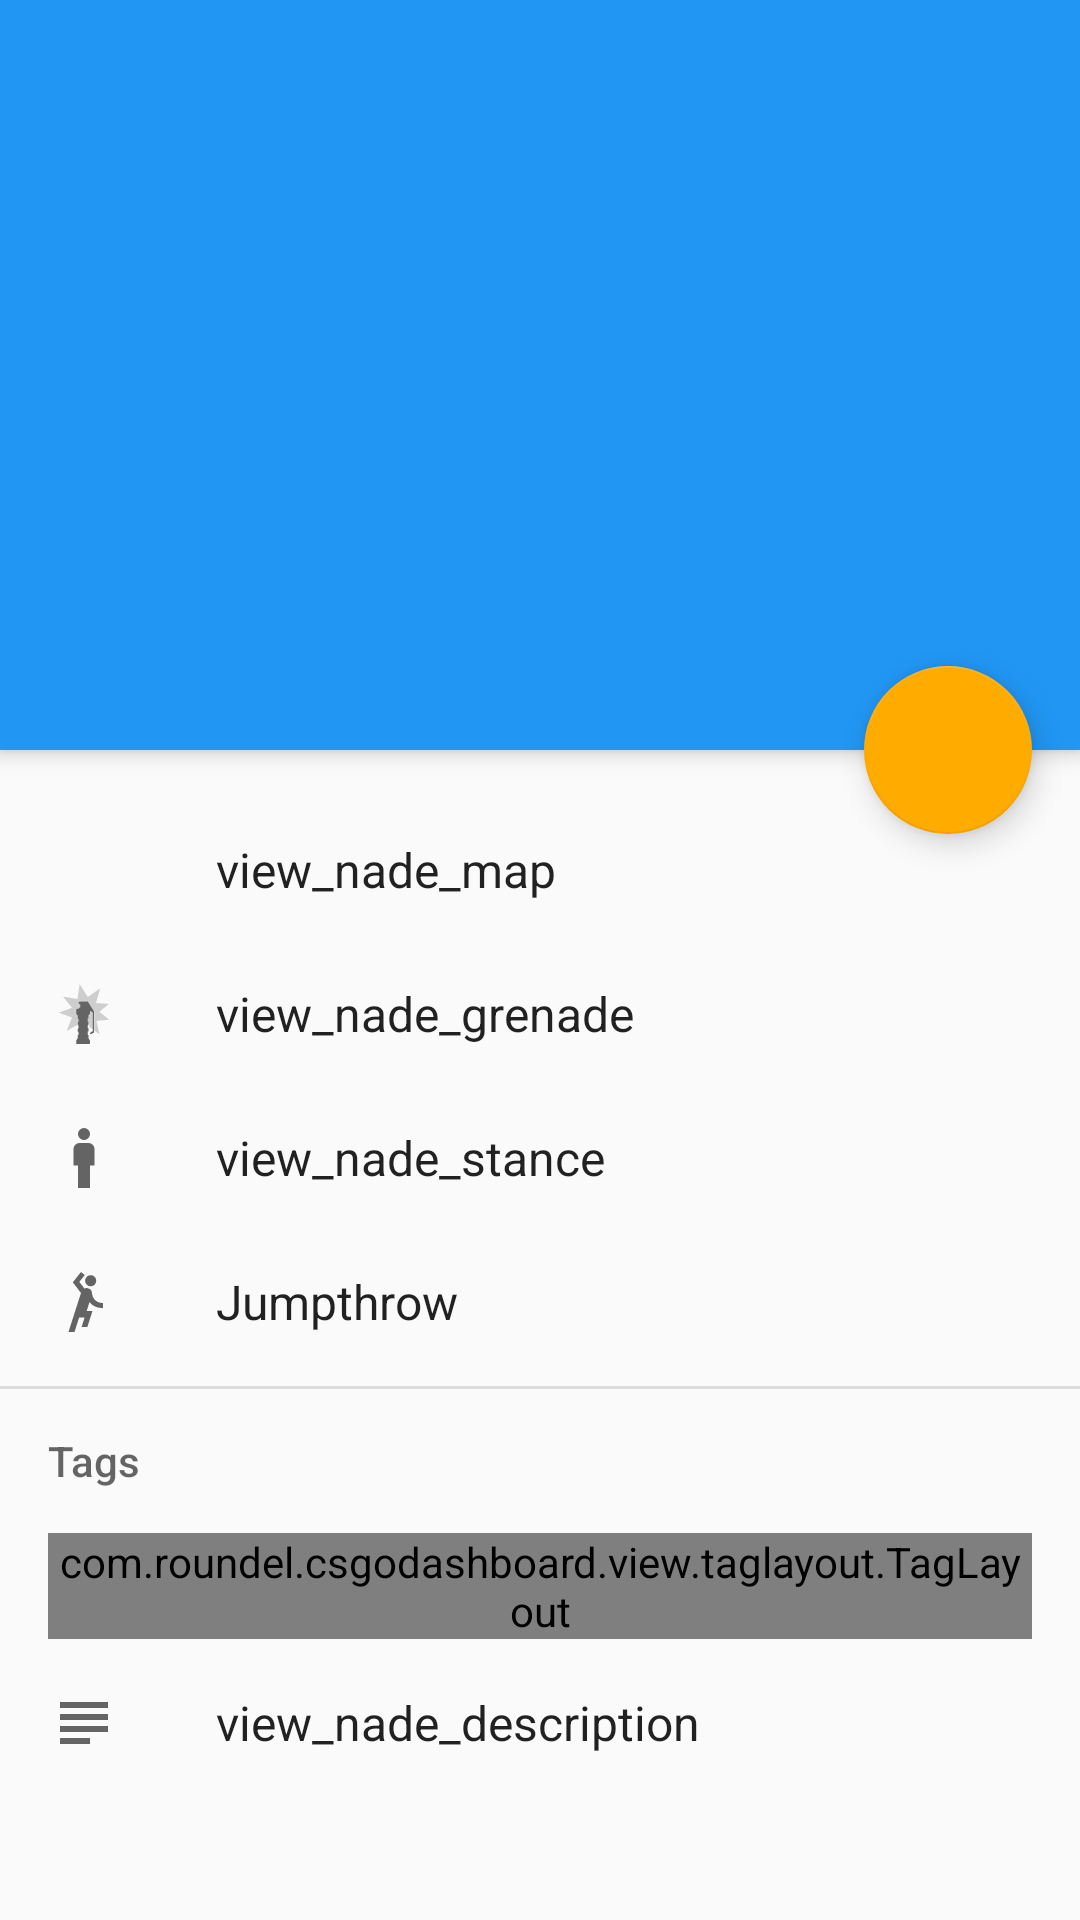

The Android layout XML behind this screen, and the referenced resources:
<!-- AndroidManifest.xml: activity theme DashboardTheme.ViewNade -->
<!-- res/layout/activity_view_nade.xml -->
<?xml version="1.0" encoding="utf-8"?>
<android.support.design.widget.CoordinatorLayout
    xmlns:android="http://schemas.android.com/apk/res/android"
    xmlns:app="http://schemas.android.com/apk/res-auto"
    xmlns:tools="http://schemas.android.com/tools"
    android:id="@+id/view_nade_root"
    android:layout_width="match_parent"
    android:layout_height="match_parent"
    android:fitsSystemWindows="true"
    tools:context=".ui.activity.ViewNadeActivity">

    <android.support.design.widget.AppBarLayout
        android:id="@+id/view_nade_appbar"
        android:layout_width="match_parent"
        android:layout_height="@dimen/appbar_height_view_nade"
        android:fitsSystemWindows="true"
        app:theme="?attr/actionBarTheme">

        <android.support.design.widget.CollapsingToolbarLayout
            android:id="@+id/view_nade_collapsing_toolbar"
            android:layout_width="match_parent"
            android:layout_height="match_parent"
            android:fitsSystemWindows="true"
            app:contentScrim="?attr/colorPrimary"
            app:expandedTitleMarginEnd="64dp"
            app:expandedTitleMarginStart="48dp">

            <ImageView
                android:id="@+id/view_nade_backdrop"
                android:layout_width="match_parent"
                android:layout_height="match_parent"
                android:fitsSystemWindows="true"
                android:scaleType="centerCrop"
                app:layout_collapseMode="parallax"/>

            <android.support.v7.widget.Toolbar
                android:id="@+id/view_nade_toolbar"
                android:layout_width="match_parent"
                android:layout_height="?attr/actionBarSize"
                app:layout_collapseMode="pin"
                app:popupTheme="?attr/popupTheme"/>
        </android.support.design.widget.CollapsingToolbarLayout>
    </android.support.design.widget.AppBarLayout>

    <android.support.v4.widget.NestedScrollView
        android:layout_width="match_parent"
        android:layout_height="match_parent"
        app:layout_behavior="@string/appbar_scrolling_view_behavior">

        <include layout="@layout/content_view_nade"/>

    </android.support.v4.widget.NestedScrollView>

    <android.support.design.widget.FloatingActionButton
        android:id="@+id/view_nade_fab"
        android:layout_width="wrap_content"
        android:layout_height="wrap_content"
        android:layout_margin="@dimen/activity_horizontal_margin"
        android:src="@drawable/ic_mode_edit_white_24dp"
        app:fab_colorNormal="?android:attr/colorAccent"
        app:fab_colorPressed="?android:attr/colorAccent"
        app:layout_anchor="@id/view_nade_appbar"
        app:layout_anchorGravity="bottom|right|end"/>

</android.support.design.widget.CoordinatorLayout>
<!-- res/layout/content_view_nade.xml (included above) -->
<?xml version="1.0" encoding="utf-8"?>
<LinearLayout
    xmlns:android="http://schemas.android.com/apk/res/android"
    xmlns:tools="http://schemas.android.com/tools"
    android:layout_width="match_parent"
    android:layout_height="wrap_content"
    android:background="?android:attr/colorBackground"
    android:orientation="vertical"
    android:paddingBottom="32dp"
    android:paddingTop="16dp"
    tools:showIn="@layout/activity_view_nade">

    <RelativeLayout
        android:layout_width="match_parent"
        android:layout_height="48dp"
        android:gravity="center">

        <ImageView
            android:layout_width="24dp"
            android:layout_height="24dp"
            android:layout_alignParentStart="true"
            android:layout_centerVertical="true"
            android:layout_marginStart="16dp"
            android:src="@drawable/ic_map_black_24dp"/>

        <TextView
            android:id="@+id/view_nade_map"
            android:layout_width="match_parent"
            android:layout_height="wrap_content"
            android:layout_centerInParent="true"
            android:paddingEnd="16dp"
            android:paddingStart="72dp"
            android:text="view_nade_map"
            android:textAppearance="@style/TextAppearance.ListPrimary"
            android:transitionName="@string/transition_utility_grenade_map"/>


    </RelativeLayout>

    <RelativeLayout
        android:layout_width="match_parent"
        android:layout_height="48dp"
        android:gravity="center">

        <ImageView
            android:id="@+id/view_nade_grenade_icon"
            android:layout_width="24dp"
            android:layout_height="24dp"
            android:layout_alignParentStart="true"
            android:layout_centerVertical="true"
            android:layout_marginStart="16dp"
            android:src="@drawable/ic_csgo_flashbang"/>

        <TextView
            android:id="@+id/view_nade_grenade"
            android:layout_width="match_parent"
            android:layout_height="wrap_content"
            android:layout_centerInParent="true"
            android:paddingEnd="16dp"
            android:paddingStart="72dp"
            android:text="view_nade_grenade"
            android:textAppearance="@style/TextAppearance.ListPrimary"/>

    </RelativeLayout>

    <RelativeLayout
        android:layout_width="match_parent"
        android:layout_height="48dp"
        android:gravity="center">

        <ImageView
            android:id="@+id/view_nade_stance_icon"
            android:layout_width="24dp"
            android:layout_height="24dp"
            android:layout_alignParentStart="true"
            android:layout_centerVertical="true"
            android:layout_marginStart="16dp"
            android:src="@drawable/ic_stance_standing"/>

        <TextView
            android:id="@+id/view_nade_stance"
            android:layout_width="match_parent"
            android:layout_height="wrap_content"
            android:layout_centerInParent="true"
            android:paddingEnd="16dp"
            android:paddingStart="72dp"
            android:text="view_nade_stance"
            android:textAppearance="@style/TextAppearance.ListPrimary"/>


    </RelativeLayout>

    <RelativeLayout
        android:id="@+id/view_nade_jumpthrow"
        android:layout_width="match_parent"
        android:layout_height="48dp"
        android:gravity="center">

        <ImageView
            android:layout_width="24dp"
            android:layout_height="24dp"
            android:layout_alignParentStart="true"
            android:layout_centerVertical="true"
            android:layout_marginStart="16dp"
            android:src="@drawable/ic_jump_throw"/>

        <TextView
            android:layout_width="match_parent"
            android:layout_height="wrap_content"
            android:layout_centerInParent="true"
            android:paddingEnd="16dp"
            android:paddingStart="72dp"
            android:text="Jumpthrow"
            android:textAppearance="@style/TextAppearance.ListPrimary"/>


    </RelativeLayout>


    <View
        android:layout_width="match_parent"
        android:layout_height="1dp"
        android:layout_marginTop="4dp"
        android:background="?attr/dividerColor"/>

    <TextView
        android:id="@+id/view_nade_tag_header"
        style="@style/ListSubheader"
        android:layout_marginEnd="@dimen/activity_horizontal_margin"
        android:layout_marginStart="@dimen/activity_horizontal_margin"
        android:text="Tags"/>

    <com.roundel.csgodashboard.view.taglayout.TagLayout
        android:id="@+id/view_nade_tag_container"
        android:layout_width="match_parent"
        android:layout_height="wrap_content"
        android:layout_marginEnd="@dimen/activity_horizontal_margin"
        android:layout_marginStart="@dimen/activity_horizontal_margin">

    </com.roundel.csgodashboard.view.taglayout.TagLayout>

    <RelativeLayout
        android:layout_width="match_parent"
        android:layout_height="wrap_content"
        android:layout_marginTop="16dp"
        android:gravity="center">

        <ImageView
            android:layout_width="24dp"
            android:layout_height="24dp"
            android:layout_alignParentStart="true"
            android:layout_alignParentTop="true"
            android:layout_marginStart="16dp"
            android:src="@drawable/ic_subject_black_24dp"/>

        <TextView
            android:id="@+id/view_nade_description"
            android:layout_width="match_parent"
            android:layout_height="wrap_content"
            android:layout_centerInParent="true"
            android:maxLines="70"
            android:paddingEnd="16dp"
            android:paddingStart="72dp"
            android:text="view_nade_description"
            android:textAppearance="@style/TextAppearance.ListPrimary"/>


    </RelativeLayout>

</LinearLayout>
<!-- resources referenced by this layout -->
<resources>
  <dimen name="activity_horizontal_margin">16dp</dimen>
  <dimen name="appbar_height_view_nade">250dp</dimen>
  <!-- drawable ic_jump_throw (drawable) -->
  <?xml version="1.0" encoding="utf-8"?>
  <vector xmlns:android="http://schemas.android.com/apk/res/android"
          android:width="24dp"
          android:height="24dp"
          android:viewportHeight="24"
          android:viewportWidth="24">
      <path
          android:fillColor="?attr/iconColor"
          android:pathData="M12.36,4.91 A1.86,1.86,0,1,1,14.22,6.77 A1.86,1.86,0,0,1,12.36,4.91 Z
  M13.82,12.06 L12.89,15 L14.82,15 L13.13,20.3 L11.2,20.3 L12.2,17.15 L10.38,17.15
  L8.83,22 L6.83,22 L10.31,11.1 L11,9 L8.27,5.43 L8.27,5.43 L11,2 L12.26,3
  L10.44,5.29 L12.13,7.5 A1.94,1.94,0,0,1,13.41,7.44 A1.88,1.88,0,0,1,14.69,9.21
  A3.38,3.38,0,0,0,15.53,11.21 A3.87,3.87,0,0,0,18.3,12.33 L18.3,14
  A5.5,5.5,0,0,1,13.82,12.06 Z"/>
  </vector>
  <!-- drawable ic_stance_standing (drawable) -->
  <vector xmlns:android="http://schemas.android.com/apk/res/android"
          android:width="24dp"
          android:height="24dp"
          android:viewportHeight="24"
          android:viewportWidth="24">
      <path
          android:fillColor="?attr/iconColor"
          android:pathData="M12,2A2,2 0 0,1 14,4A2,2 0 0,1 12,6A2,2 0 0,1 10,4A2,2 0 0,1 12,2M10.5,7H13.5A2,2 0 0,1 15.5,9V14.5H14V22H10V14.5H8.5V9A2,2 0 0,1 10.5,7Z"/>
  </vector>
  <!-- drawable ic_subject_black_24dp (drawable) -->
  <vector xmlns:android="http://schemas.android.com/apk/res/android"
          android:width="24dp"
          android:height="24dp"
          android:viewportHeight="24.0"
          android:viewportWidth="24.0">
      <path
          android:fillColor="?attr/iconColor"
          android:pathData="M14,17L4,17v2h10v-2zM20,9L4,9v2h16L20,9zM4,15h16v-2L4,13v2zM4,5v2h16L20,5L4,5z"/>
  </vector>
  <string name="transition_utility_grenade_map">utility_grenade_map</string>
  <style name="ListSubheader">
          <item name="android:layout_width">match_parent</item>
          <item name="android:layout_height">48dp</item>
          <item name="android:gravity">center_vertical</item>
          <item name="android:textAppearance">@style/TextAppearance.ListSubHeader</item>
      </style>
  <style name="TextAppearance.ListPrimary">
          <item name="android:ellipsize">end</item>
          <item name="android:maxLines">1</item>
          <item name="android:textAlignment">gravity</item>
          <item name="android:textColor">?android:textColorPrimary</item>
          <item name="android:textSize">16sp</item>
      </style>
  <style name="DashboardTheme.ViewNade" parent="AppTheme.Light.ViewNade" />
  <style name="TextAppearance.ListSubHeader" parent="TextAppearance">
          <item name="android:textSize">14sp</item>
          <item name="android:textColor">?android:textColorSecondary</item>
          <item name="android:fontFamily">sans-serif-medium</item>
          <item name="android:textAlignment">gravity</item>
      </style>
  <style name="AppTheme.Light.ViewNade">
          <item name="android:windowDrawsSystemBarBackgrounds">true</item>
          <item name="android:statusBarColor">@android:color/transparent</item>
          <item name="android:windowTranslucentStatus">true</item>
      </style>
  <style name="TextAppearance" parent="TextAppearance.AppCompat" />
</resources>
